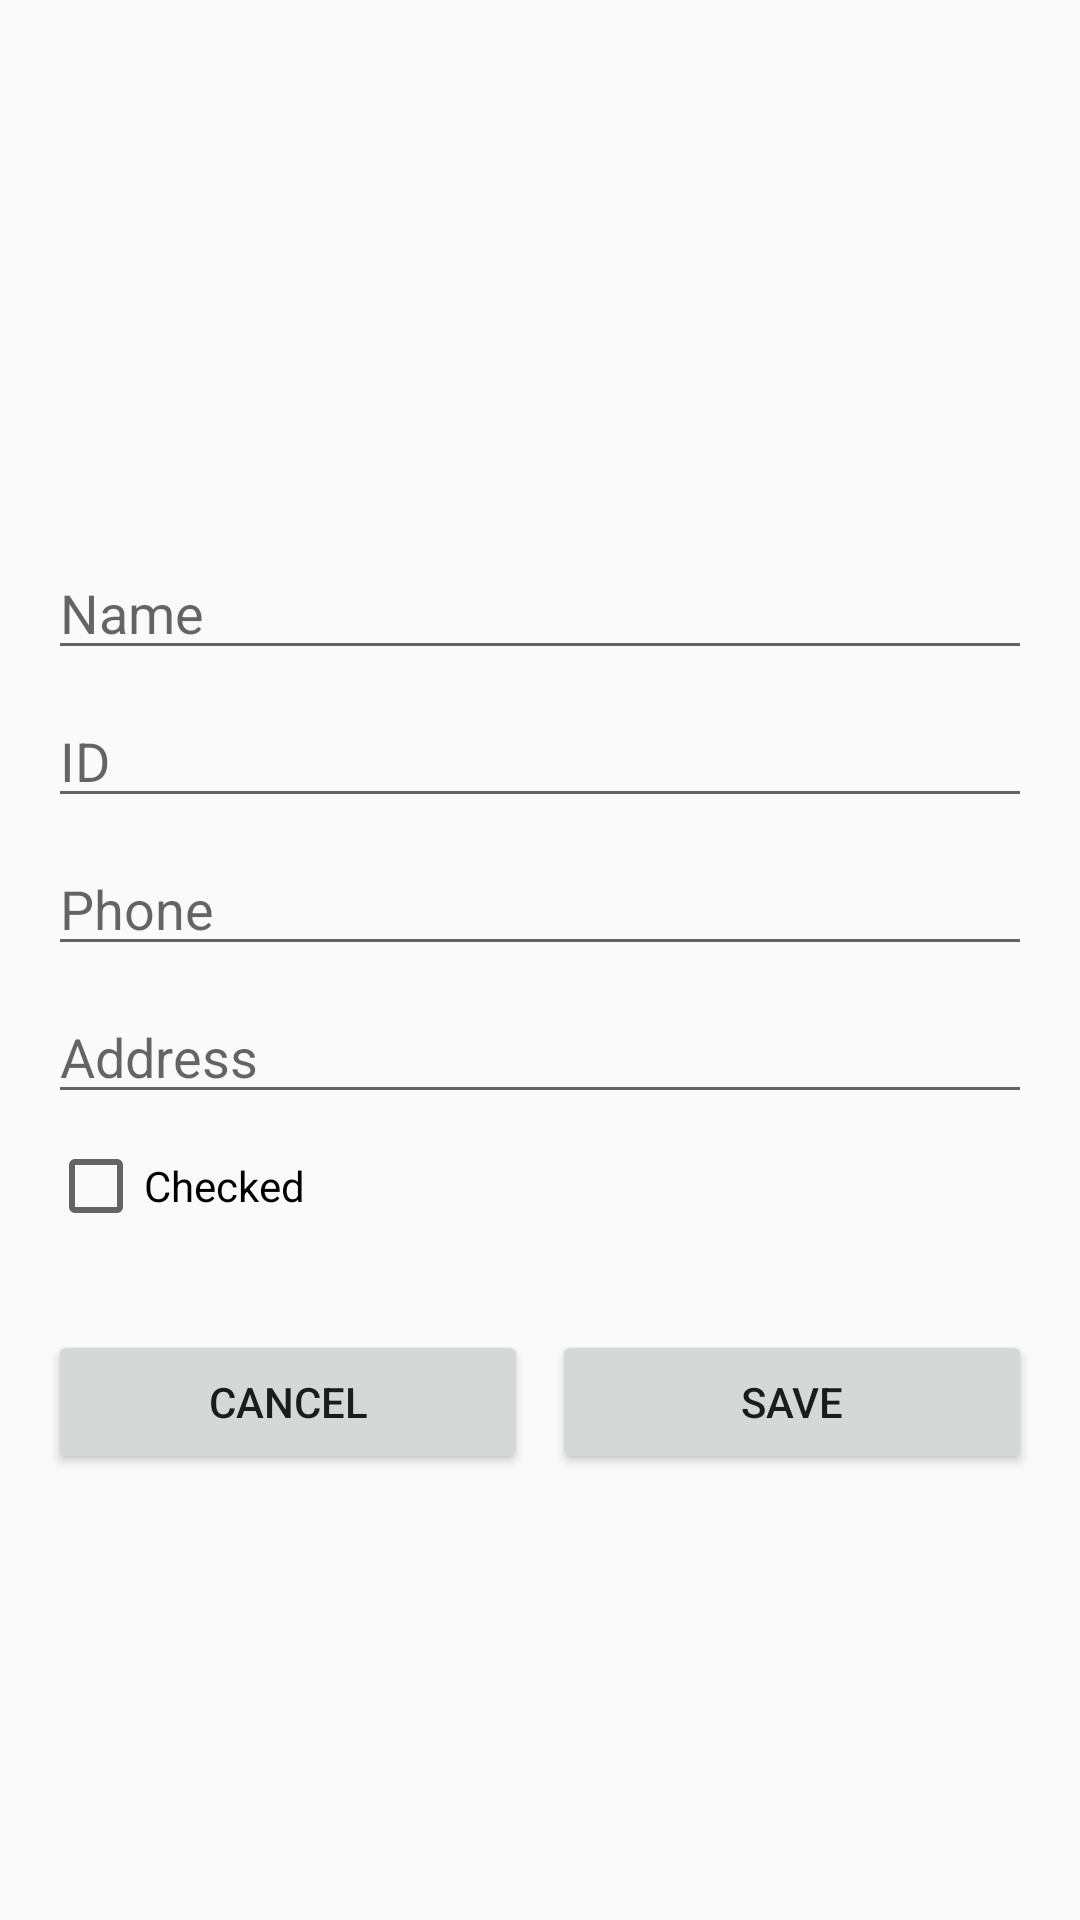

This screen was rendered from an Android layout file. Write that file and the resources it references.
<!-- AndroidManifest.xml: application theme Theme.Assignment2mobile -->
<!-- res/layout/activity_add_student.xml -->
<?xml version="1.0" encoding="utf-8"?>
<ScrollView
    xmlns:android="http://schemas.android.com/apk/res/android"
    xmlns:app="http://schemas.android.com/apk/res-auto"
    android:layout_width="match_parent"
    android:layout_height="match_parent"
    android:padding="16dp">

    <LinearLayout
        android:layout_width="match_parent"
        android:layout_height="wrap_content"
        android:orientation="vertical">

        <ImageView
            android:id="@+id/imageViewStudentPhoto"
            android:layout_width="150dp"
            android:layout_height="150dp"
            android:src="@drawable/student_placeholder"
            android:layout_gravity="center"
            android:contentDescription="Student Photo"
            android:layout_marginBottom="16dp" />

        <EditText
            android:id="@+id/editTextName"
            android:layout_width="match_parent"
            android:layout_height="wrap_content"
            android:hint="Name"
            android:inputType="textPersonName"
            android:layout_marginBottom="8dp" />

        <EditText
            android:id="@+id/editTextId"
            android:layout_width="match_parent"
            android:layout_height="wrap_content"
            android:hint="ID"
            android:inputType="text"
            android:layout_marginBottom="8dp" />

        <EditText
            android:id="@+id/editTextPhone"
            android:layout_width="match_parent"
            android:layout_height="wrap_content"
            android:hint="Phone"
            android:inputType="phone"
            android:layout_marginBottom="8dp" />

        <EditText
            android:id="@+id/editTextAddress"
            android:layout_width="match_parent"
            android:layout_height="wrap_content"
            android:hint="Address"
            android:inputType="textPostalAddress"
            android:layout_marginBottom="8dp" />

        <CheckBox
            android:id="@+id/checkBoxChecked"
            android:layout_width="wrap_content"
            android:layout_height="wrap_content"
            android:text="Checked"
            android:layout_marginBottom="16dp" />

        <LinearLayout
            android:layout_width="match_parent"
            android:layout_height="wrap_content"
            android:orientation="horizontal"
            android:gravity="center"
            android:layout_marginTop="16dp">

            <Button
                android:id="@+id/buttonCancelStudent"
                android:layout_width="0dp"
                android:layout_height="wrap_content"
                android:layout_weight="1"
                android:text="Cancel"
                android:layout_marginEnd="8dp" />

            <Button
                android:id="@+id/buttonSaveStudent"
                android:layout_width="0dp"
                android:layout_height="wrap_content"
                android:layout_weight="1"
                android:text="Save" />

        </LinearLayout>

    </LinearLayout>
</ScrollView>
<!-- resources referenced by this layout -->
<resources>
  <style name="Theme.Assignment2mobile" parent="Theme.AppCompat.Light.DarkActionBar">
          
          <item name="colorPrimary">@color/purple_500</item>
          <item name="colorPrimaryDark">@color/purple_700</item>
          <item name="colorAccent">@color/teal_200</item>
      </style>
  <!-- not gathered from this repository: default colours our renderer supplied (Android Studio template values) -->
  <color name="purple_500">#FF6200EE</color>
  <color name="purple_700">#FF3700B3</color>
  <color name="teal_200">#FF03DAC5</color>
</resources>
